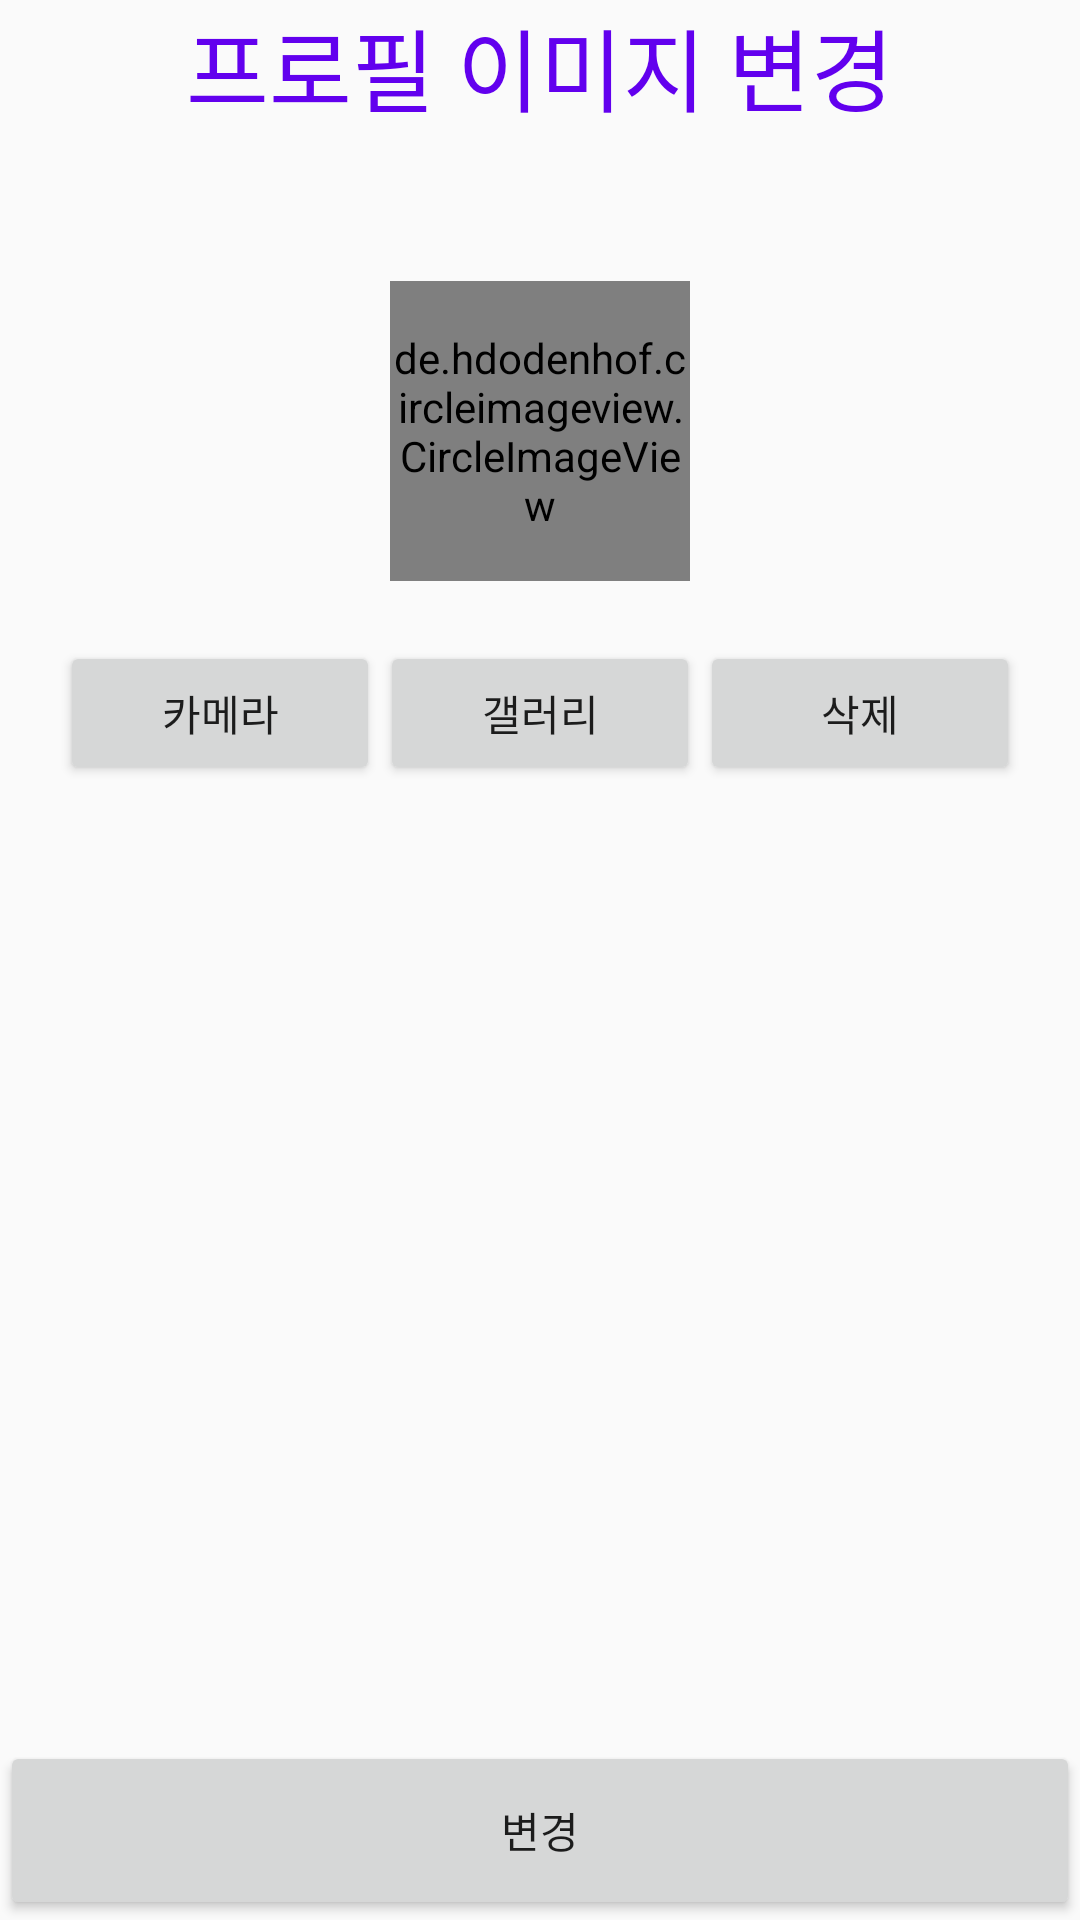

Here is an Android app screen rendered from its layout file. Give the layout XML and the strings, colors and styles it references.
<!-- AndroidManifest.xml: application theme AppTheme -->
<!-- res/layout/activity__change__profile.xml -->
<?xml version="1.0" encoding="utf-8"?>
<LinearLayout
    android:orientation="vertical"
    xmlns:android="http://schemas.android.com/apk/res/android"
    xmlns:app="http://schemas.android.com/apk/res-auto"
    xmlns:tools="http://schemas.android.com/tools"
    android:layout_width="match_parent"
    android:layout_height="match_parent"
    tools:context=".Activity_Change_Profile">

    <TextView
        android:id="@+id/txt_title"
        style="@style/TITLE_STYLE"
        android:layout_width="wrap_content"
        android:layout_height="wrap_content"
        android:text="프로필 이미지 변경" />


    <LinearLayout
        android:layout_width="fill_parent"
        android:layout_height="0dp"
        android:layout_weight="9"
        android:orientation="vertical">

        <LinearLayout
            android:layout_width="fill_parent"
            android:layout_height="wrap_content"
            android:layout_marginTop="50sp"
            android:gravity="center"
            android:orientation="horizontal">

            <de.hdodenhof.circleimageview.CircleImageView
                android:id="@+id/img_profile"
                android:layout_width="100dp"
                android:layout_height="100dp"
                android:src="@drawable/basic_profile_img" />
        </LinearLayout>

        <LinearLayout
            android:layout_width="match_parent"
            android:layout_height="wrap_content"
            android:layout_margin="10sp"
            android:orientation="horizontal"
            android:padding="10sp">

            <Button
                android:id="@+id/btn_camera"
                android:onClick="camera_for_profile"
                android:layout_width="wrap_content"
                android:layout_height="wrap_content"
                android:layout_weight="1"
                android:text="카메라" />

            <Button
                android:id="@+id/btn_gallery"
                android:layout_width="wrap_content"
                android:layout_height="wrap_content"
                android:layout_weight="1"
                android:onClick="gallery_for_profile"
                android:text="갤러리" />

            <Button
                android:id="@+id/btn_delete"
                android:onClick="delete_profile_picture"
                android:layout_width="wrap_content"
                android:layout_height="wrap_content"
                android:layout_weight="1"
                android:text="삭제" />
        </LinearLayout>
    </LinearLayout>


    <Button
        android:id="@+id/btn_change"
        android:layout_width="match_parent"
        android:layout_height="0dp"
        android:layout_weight="1"
        android:onClick="send_to_server"
        android:text="변경" />


</LinearLayout>
<!-- resources referenced by this layout -->
<resources>
  <style name="TITLE_STYLE">
          <item name="android:textSize">30sp</item>
          <item name="android:textColor">@color/colorPrimary</item>
          <item name="android:layout_gravity">center_horizontal</item>
      </style>
  <style name="AppTheme" parent="Theme.AppCompat.Light.DarkActionBar">
          
          <item name="colorPrimary">@color/colorPrimary</item>
          <item name="colorPrimaryDark">@color/colorPrimaryDark</item>
          <item name="colorAccent">@color/colorAccent</item>
          <item name="windowActionBar">false</item>
          <item name="windowNoTitle">true</item>
      </style>
  <!-- not gathered from this repository: default colours our renderer supplied (Android Studio template values) -->
  <color name="colorPrimary">#FF6200EE</color>
  <color name="colorPrimaryDark">#FF3700B3</color>
  <color name="colorAccent">#FF03DAC5</color>
</resources>
